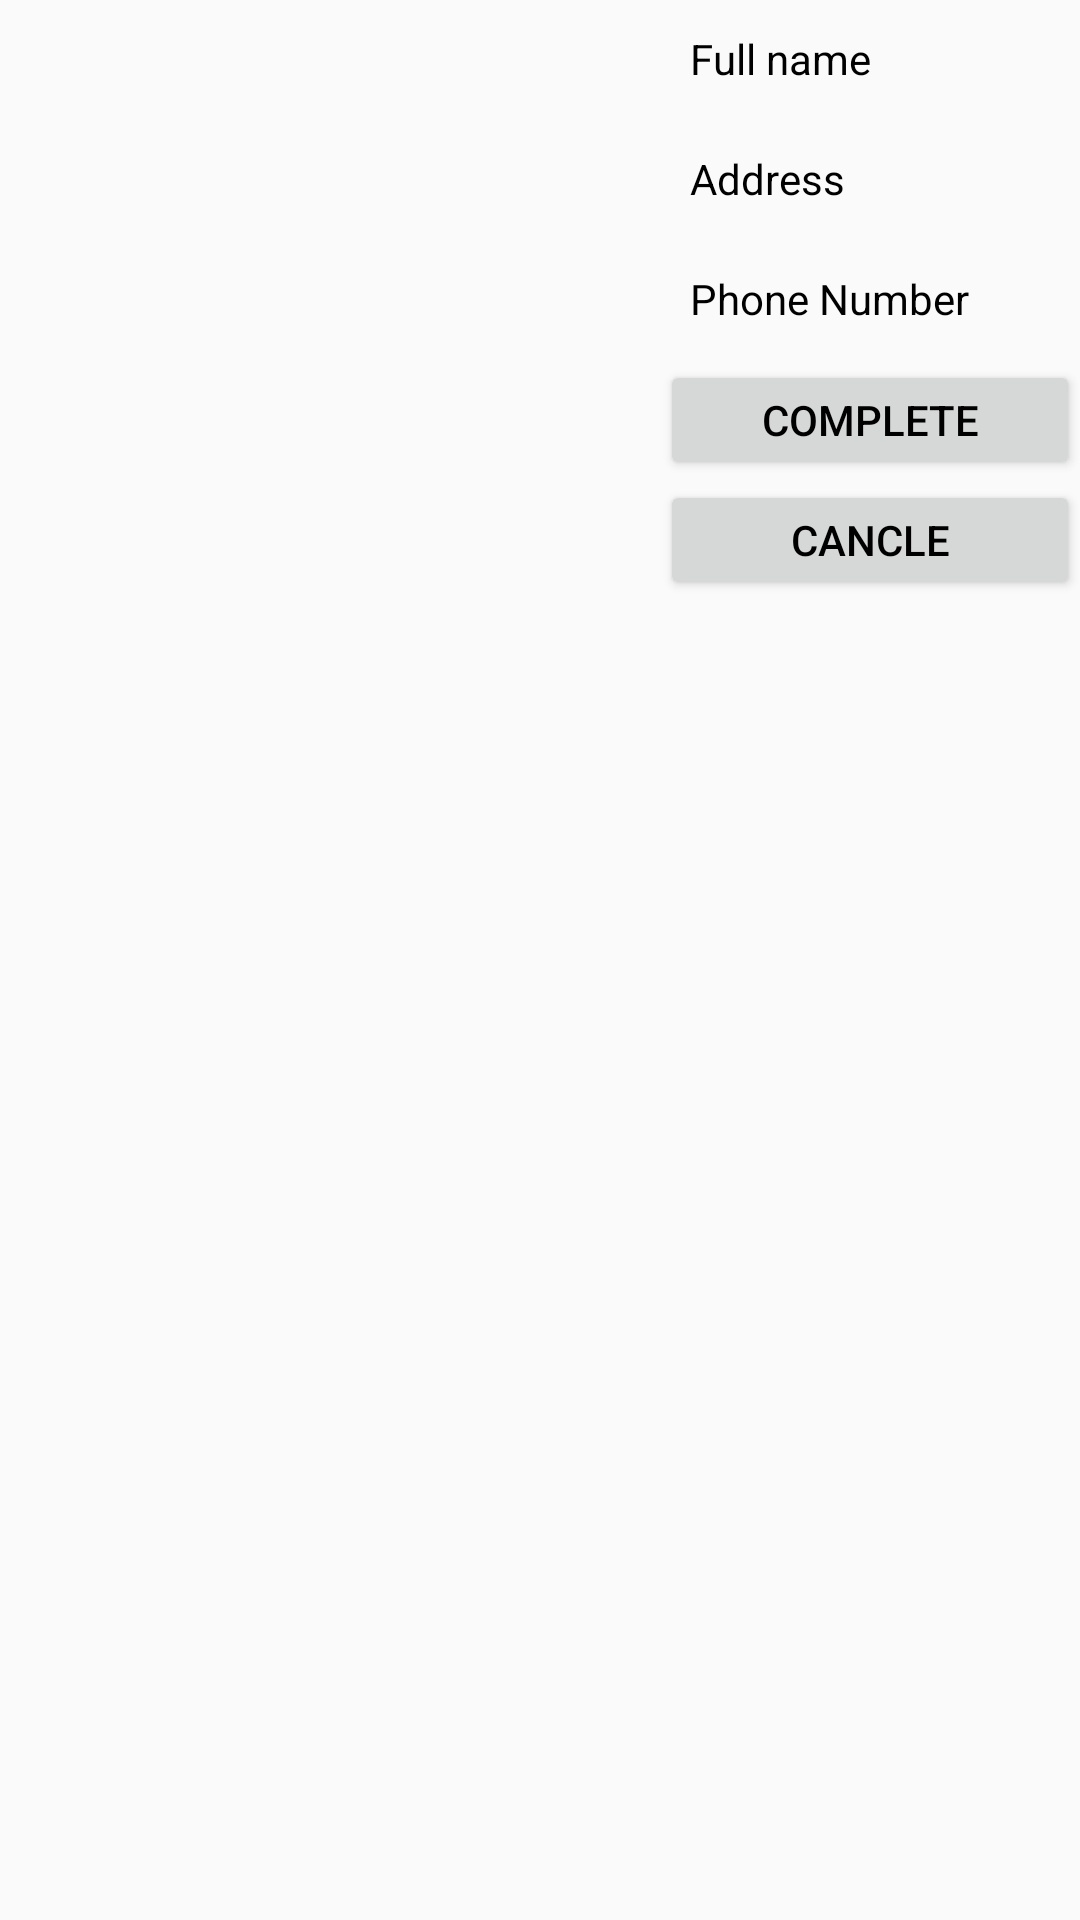

This screen was rendered from an Android layout file. Write that file and the resources it references.
<!-- AndroidManifest.xml: application theme AppTheme -->
<!-- res/layout/single_acc_or_cac_view.xml -->
<?xml version="1.0" encoding="utf-8"?>
<RelativeLayout
    xmlns:android="http://schemas.android.com/apk/res/android" android:layout_width="match_parent"
    android:layout_height="200dp"
    >
    <ImageView
        android:layout_margin="10dp"
        android:id="@+id/img_sacv"
        android:layout_width="200dp"
        android:layout_height="150dp"
        />
    <TextView
        android:id="@+id/tv_flnm_sacv"
        android:layout_margin="10dp"
        android:layout_width="200dp"
        android:layout_height="20dp"
        android:layout_toRightOf="@+id/img_sacv"
        android:text="Full name"
        />
    <TextView
        android:layout_margin="10dp"
        android:layout_width="200dp"
        android:layout_height="20dp"
        android:id="@+id/tv_ad_sacv"
        android:layout_toRightOf="@+id/img_sacv"
        android:layout_below="@+id/tv_flnm_sacv"
        android:text="Address"
        />
    <TextView
        android:layout_margin="10dp"
        android:layout_width="200dp"
        android:layout_height="20dp"
        android:id="@+id/tv_ph_sacv"
        android:layout_toRightOf="@+id/img_sacv"
        android:text="Phone Number"
        android:layout_below="@+id/tv_ad_sacv"
        />
    <Button
        android:layout_width="200dp"
        android:layout_height="40dp"
        android:id="@+id/btn_Accept_sacv"
        android:text="Complete"
        android:layout_toRightOf="@+id/img_sacv"
        android:layout_below="@+id/tv_ph_sacv"/>
    <Button
        android:layout_width="200dp"
        android:layout_height="40dp"
        android:id="@+id/btn_Cancel_sacv"
        android:text="Cancle"
        android:layout_toRightOf="@+id/img_sacv"
        android:layout_below="@+id/btn_Accept_sacv"/>


</RelativeLayout>
<!-- resources referenced by this layout -->
<resources>
  <style name="AppTheme" parent="Theme.AppCompat.Light.NoActionBar">
          
          <item name="colorPrimary">@color/colorPrimary</item>
          <item name="colorPrimaryDark">@color/colorPrimaryDark</item>
          <item name="colorAccent">@color/colorAccent</item>
          <item name="android:windowNoTitle">true</item>
          <item name="android:windowActionBar">false</item>
          <item name="android:textColor">#000</item>
  
  
      </style>
  <color name="colorPrimary">#00E1FF</color>
  <color name="colorPrimaryDark">#0496A8</color>
  <color name="colorAccent">#D81B60</color>
</resources>
